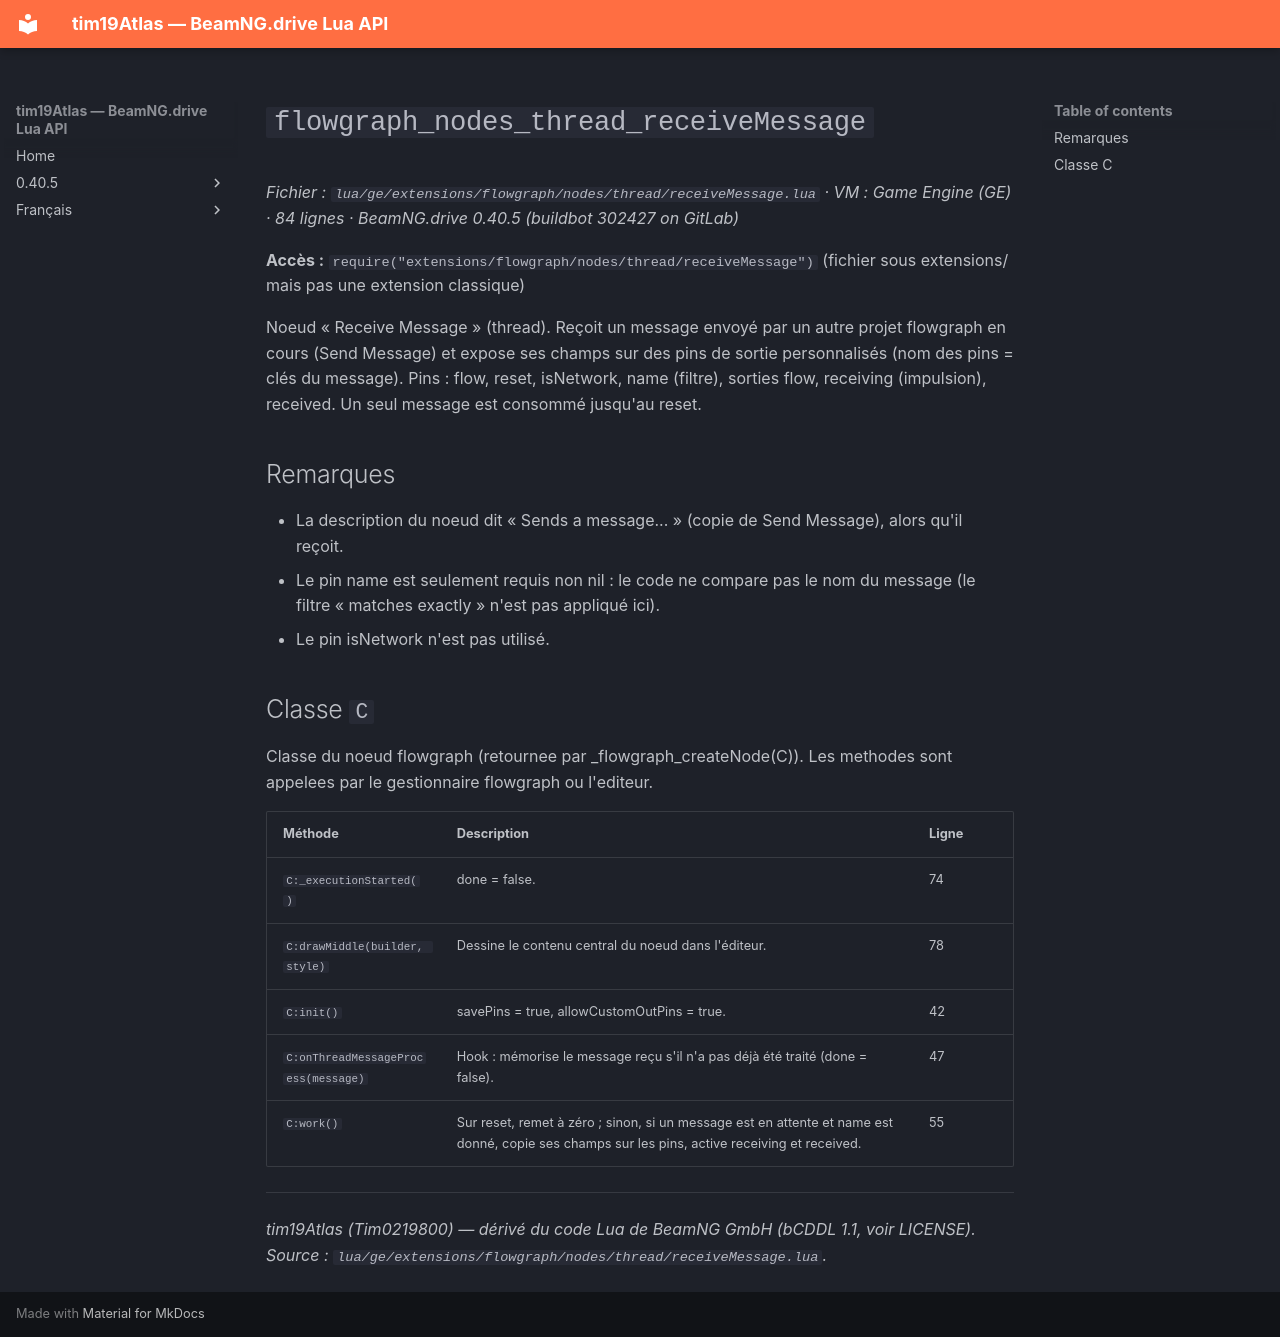

repository: Tim0219800/beamng-lua-atlas · page: fr/0.40.5/ge/extensions/flowgraph/nodes/thread/receiveMessage.html · generator: mkdocs

# `flowgraph_nodes_thread_receiveMessage`

*Fichier : `lua/ge/extensions/flowgraph/nodes/thread/receiveMessage.lua` · VM : Game Engine (GE) · 84 lignes · BeamNG.drive 0.40.5 (buildbot 302427 on GitLab)*

**Accès :** `require("extensions/flowgraph/nodes/thread/receiveMessage")` (fichier sous extensions/ mais pas une extension classique)

Noeud « Receive Message » (thread). Reçoit un message envoyé par un autre projet flowgraph en cours (Send Message) et expose ses champs sur des pins de sortie personnalisés (nom des pins = clés du message). Pins : flow, reset, isNetwork, name (filtre), sorties flow, receiving (impulsion), received. Un seul message est consommé jusqu'au reset.

## Remarques

- La description du noeud dit « Sends a message... » (copie de Send Message), alors qu'il reçoit.
- Le pin name est seulement requis non nil : le code ne compare pas le nom du message (le filtre « matches exactly » n'est pas appliqué ici).
- Le pin isNetwork n'est pas utilisé.

## Classe `C`

Classe du noeud flowgraph (retournee par _flowgraph_createNode(C)). Les methodes sont appelees par le gestionnaire flowgraph ou l'editeur.

| Méthode | Description | Ligne |
|---|---|---|
| `C:_executionStarted()` | done = false. | 74 |
| `C:drawMiddle(builder, style)` | Dessine le contenu central du noeud dans l'éditeur. | 78 |
| `C:init()` | savePins = true, allowCustomOutPins = true. | 42 |
| `C:onThreadMessageProcess(message)` | Hook : mémorise le message reçu s'il n'a pas déjà été traité (done = false). | 47 |
| `C:work()` | Sur reset, remet à zéro ; sinon, si un message est en attente et name est donné, copie ses champs sur les pins, active receiving et received. | 55 |

---
*tim19Atlas (Tim0219800) — dérivé du code Lua de BeamNG GmbH (bCDDL 1.1, voir LICENSE). Source : `lua/ge/extensions/flowgraph/nodes/thread/receiveMessage.lua`.*
